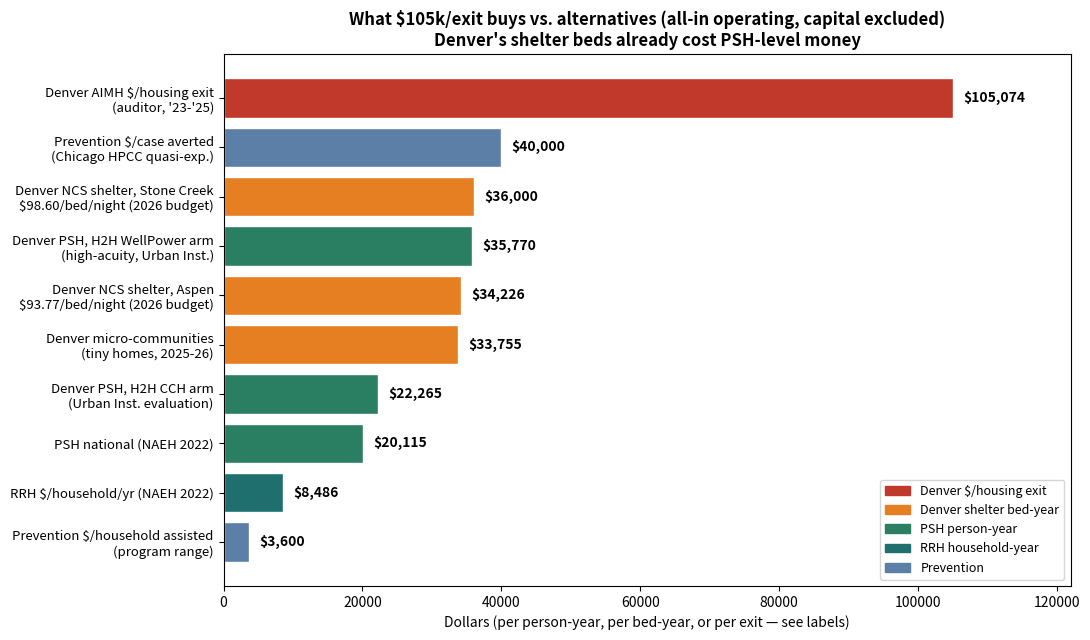

This figure's Python source: (Note: this script raises an exception after producing the figure.)
"""Phase 2b chart 17: benchmark comparison — Denver $/exit vs PSH/RRH/shelter/prevention unit costs."""
import matplotlib
matplotlib.use("Agg")
import matplotlib.pyplot as plt
import numpy as np

OUT = "/home/hatch/workspace/goals/denver-homelessness-response-data-driven-accountability/hidden_files/charts"

# (label, value, color-group)
items = [
    ("Denver AIMH $/housing exit\n(auditor, '23-'25)", 105074, "#c0392b"),
    ("Denver NCS shelter, Stone Creek\n$98.60/bed/night (2026 budget)", 36000, "#e67e22"),
    ("Denver PSH, H2H WellPower arm\n(high-acuity, Urban Inst.)", 35770, "#2a7f62"),
    ("Denver NCS shelter, Aspen\n$93.77/bed/night (2026 budget)", 34226, "#e67e22"),
    ("Denver micro-communities\n(tiny homes, 2025-26)", 33755, "#e67e22"),
    ("Prevention $/case averted\n(Chicago HPCC quasi-exp.)", 40000, "#5b7fa6"),
    ("Denver PSH, H2H CCH arm\n(Urban Inst. evaluation)", 22265, "#2a7f62"),
    ("PSH national (NAEH 2022)", 20115, "#2a7f62"),
    ("RRH $/household/yr (NAEH 2022)", 8486, "#1f6f6f"),
    ("Prevention $/household assisted\n(program range)", 3600, "#5b7fa6"),  # midpoint of 1k-7.2k
]
items.sort(key=lambda t: t[1], reverse=True)
labels = [i[0] for i in items]
vals = [i[1] for i in items]
colors = [i[2] for i in items]

fig, ax = plt.subplots(figsize=(11, 6.5))
y = np.arange(len(labels))
bars = ax.barh(y, vals, color=colors, edgecolor="white")
for yi, v in zip(y, vals):
    ax.text(v + 1500, yi, f"${v:,}", va="center", fontsize=10, fontweight="bold")
ax.set_yticks(y)
ax.set_yticklabels(labels, fontsize=9.5)
ax.invert_yaxis()
ax.set_xlabel("Dollars (per person-year, per bed-year, or per exit — see labels)")
ax.set_title("What $105k/exit buys vs. alternatives (all-in operating, capital excluded)\n"
             "Denver's shelter beds already cost PSH-level money",
             fontsize=12, fontweight="bold")
ax.set_xlim(0, 122000)
from matplotlib.patches import Patch
legend = [Patch(color="#c0392b", label="Denver $/housing exit"),
          Patch(color="#e67e22", label="Denver shelter bed-year"),
          Patch(color="#2a7f62", label="PSH person-year"),
          Patch(color="#1f6f6f", label="RRH household-year"),
          Patch(color="#5b7fa6", label="Prevention")]
ax.legend(handles=legend, loc="lower right", fontsize=9)
fig.tight_layout()
fig.savefig(f"{OUT}/17_benchmark_comparison.png", dpi=130)
plt.close(fig)
print("chart 17 written")
